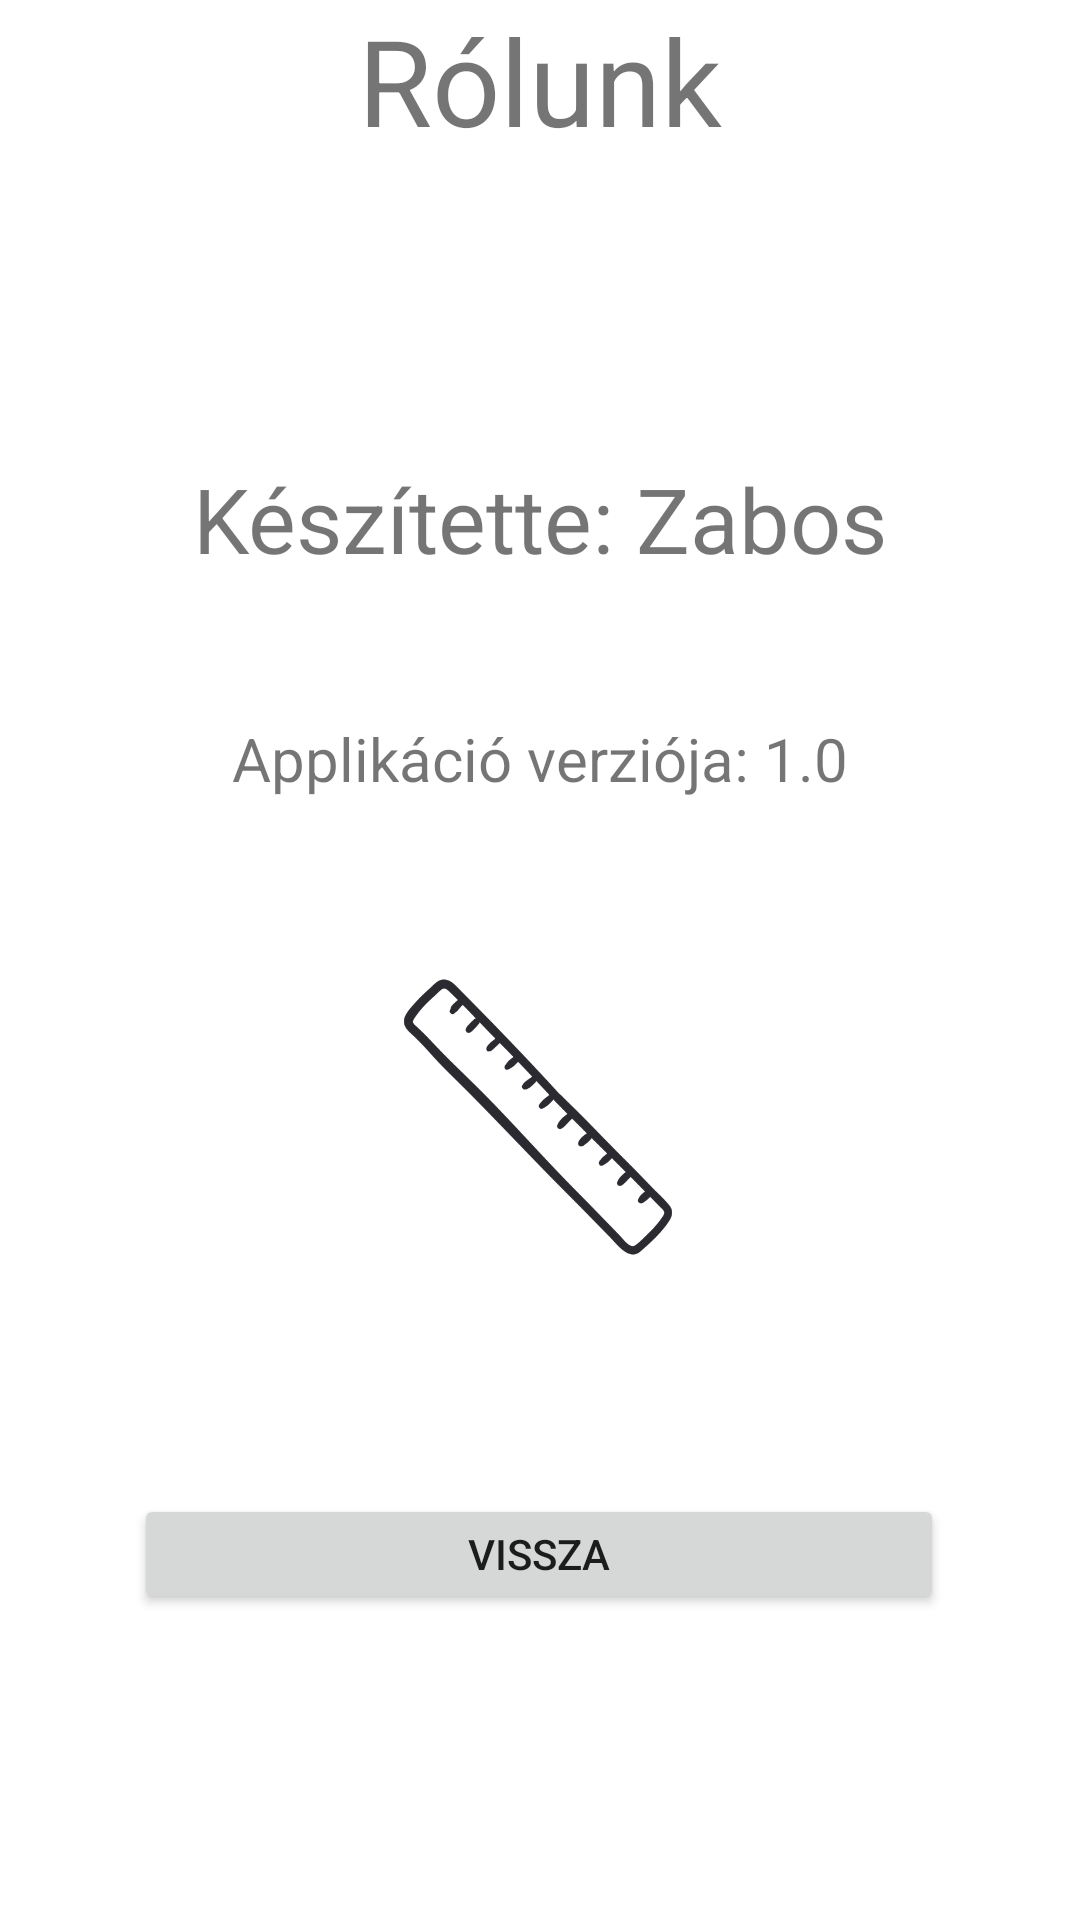

The Android layout XML behind this screen, and the referenced resources:
<!-- AndroidManifest.xml: application theme Theme.MuszakiWebshop -->
<!-- res/layout/about_activity.xml -->
<?xml version="1.0" encoding="utf-8"?>
<androidx.constraintlayout.widget.ConstraintLayout xmlns:android="http://schemas.android.com/apk/res/android"
    xmlns:app="http://schemas.android.com/apk/res-auto"
    xmlns:tools="http://schemas.android.com/tools"
    android:layout_width="match_parent"
    android:layout_height="match_parent"
    tools:context=".AboutActivity">

    <TextView
        android:id="@+id/title_about"
        android:layout_width="match_parent"
        android:layout_height="wrap_content"
        android:gravity="center"
        android:text="@string/about"
        android:textSize="40dp"
        app:layout_constraintBottom_toBottomOf="parent"
        app:layout_constraintTop_toTopOf="parent"
        app:layout_constraintVertical_bias="0.0"
        tools:layout_editor_absoluteX="0dp" />

    <TextView
        android:id="@+id/made_by"
        android:layout_width="@dimen/def_width"
        android:layout_height="@dimen/edit_text_heigth"
        android:gravity="center"
        android:text="@string/made_by"
        android:textSize="30dp"
        app:layout_constraintBottom_toBottomOf="parent"
        app:layout_constraintEnd_toEndOf="parent"
        app:layout_constraintHorizontal_bias="0.496"
        app:layout_constraintStart_toStartOf="parent"
        app:layout_constraintTop_toBottomOf="@+id/title_about"
        app:layout_constraintVertical_bias="0.182" />

    <TextView
        android:id="@+id/app_version"
        android:layout_width="@dimen/def_width"
        android:layout_height="@dimen/edit_text_heigth"
        android:gravity="center"
        android:text="@string/app_version"
        android:textSize="20dp"
        app:layout_constraintBottom_toBottomOf="parent"
        app:layout_constraintEnd_toEndOf="parent"
        app:layout_constraintHorizontal_bias="0.496"
        app:layout_constraintStart_toStartOf="parent"
        app:layout_constraintTop_toBottomOf="@+id/made_by"
        app:layout_constraintVertical_bias="0.099" />

    <ImageView
        android:id="@+id/app_icon"
        android:layout_width="100dp"
        android:layout_height="100dp"
        app:layout_constraintBottom_toBottomOf="parent"
        app:layout_constraintEnd_toEndOf="parent"
        app:layout_constraintHorizontal_bias="0.498"
        app:layout_constraintStart_toStartOf="parent"
        app:layout_constraintTop_toBottomOf="@+id/app_version"
        app:layout_constraintVertical_bias="0.185"
        app:srcCompat="@drawable/app_icon" />

    <Button
        android:id="@+id/return_button"
        android:layout_width="@dimen/def_width"
        android:layout_height="@dimen/edit_text_heigth"
        android:width="@dimen/def_width"
        android:text="@string/return_text"
        android:onClick="return_to_main"
        app:layout_constraintBottom_toBottomOf="parent"
        app:layout_constraintEnd_toEndOf="parent"
        app:layout_constraintHorizontal_bias="0.496"
        app:layout_constraintStart_toStartOf="parent"
        app:layout_constraintTop_toBottomOf="@+id/app_icon"
        app:layout_constraintVertical_bias="0.426" />

</androidx.constraintlayout.widget.ConstraintLayout>
<!-- resources referenced by this layout -->
<resources>
  <dimen name="def_width">270dp</dimen>
  <dimen name="edit_text_heigth">40dp</dimen>
  <!-- drawable app_icon: png bitmap (drawable, 49753 bytes) -->
  <string name="about">Rólunk</string>
  <string name="app_version">Applikáció verziója: 1.0</string>
  <string name="made_by">Készítette: Zabos Péter</string>
  <string name="return_text">Vissza</string>
  <style name="Theme.MuszakiWebshop" parent="Theme.MaterialComponents.DayNight.DarkActionBar">
          
          <item name="colorPrimary">@color/yellow</item>
          <item name="colorPrimaryVariant">@color/dark_yellow</item>
          <item name="colorOnPrimary">@color/white</item>
          
          <item name="colorSecondary">@color/teal_200</item>
          <item name="colorSecondaryVariant">@color/teal_700</item>
          <item name="colorOnSecondary">@color/black</item>
          
          <item name="android:statusBarColor" tools:targetApi="l">?attr/colorPrimaryVariant</item>
          
      </style>
  <color name="yellow">#FFCA33</color>
  <color name="dark_yellow">#B68700</color>
  <color name="white">#FFFFFFFF</color>
  <color name="teal_200">#FF03DAC5</color>
  <color name="teal_700">#FF018786</color>
  <color name="black">#FF000000</color>
</resources>
